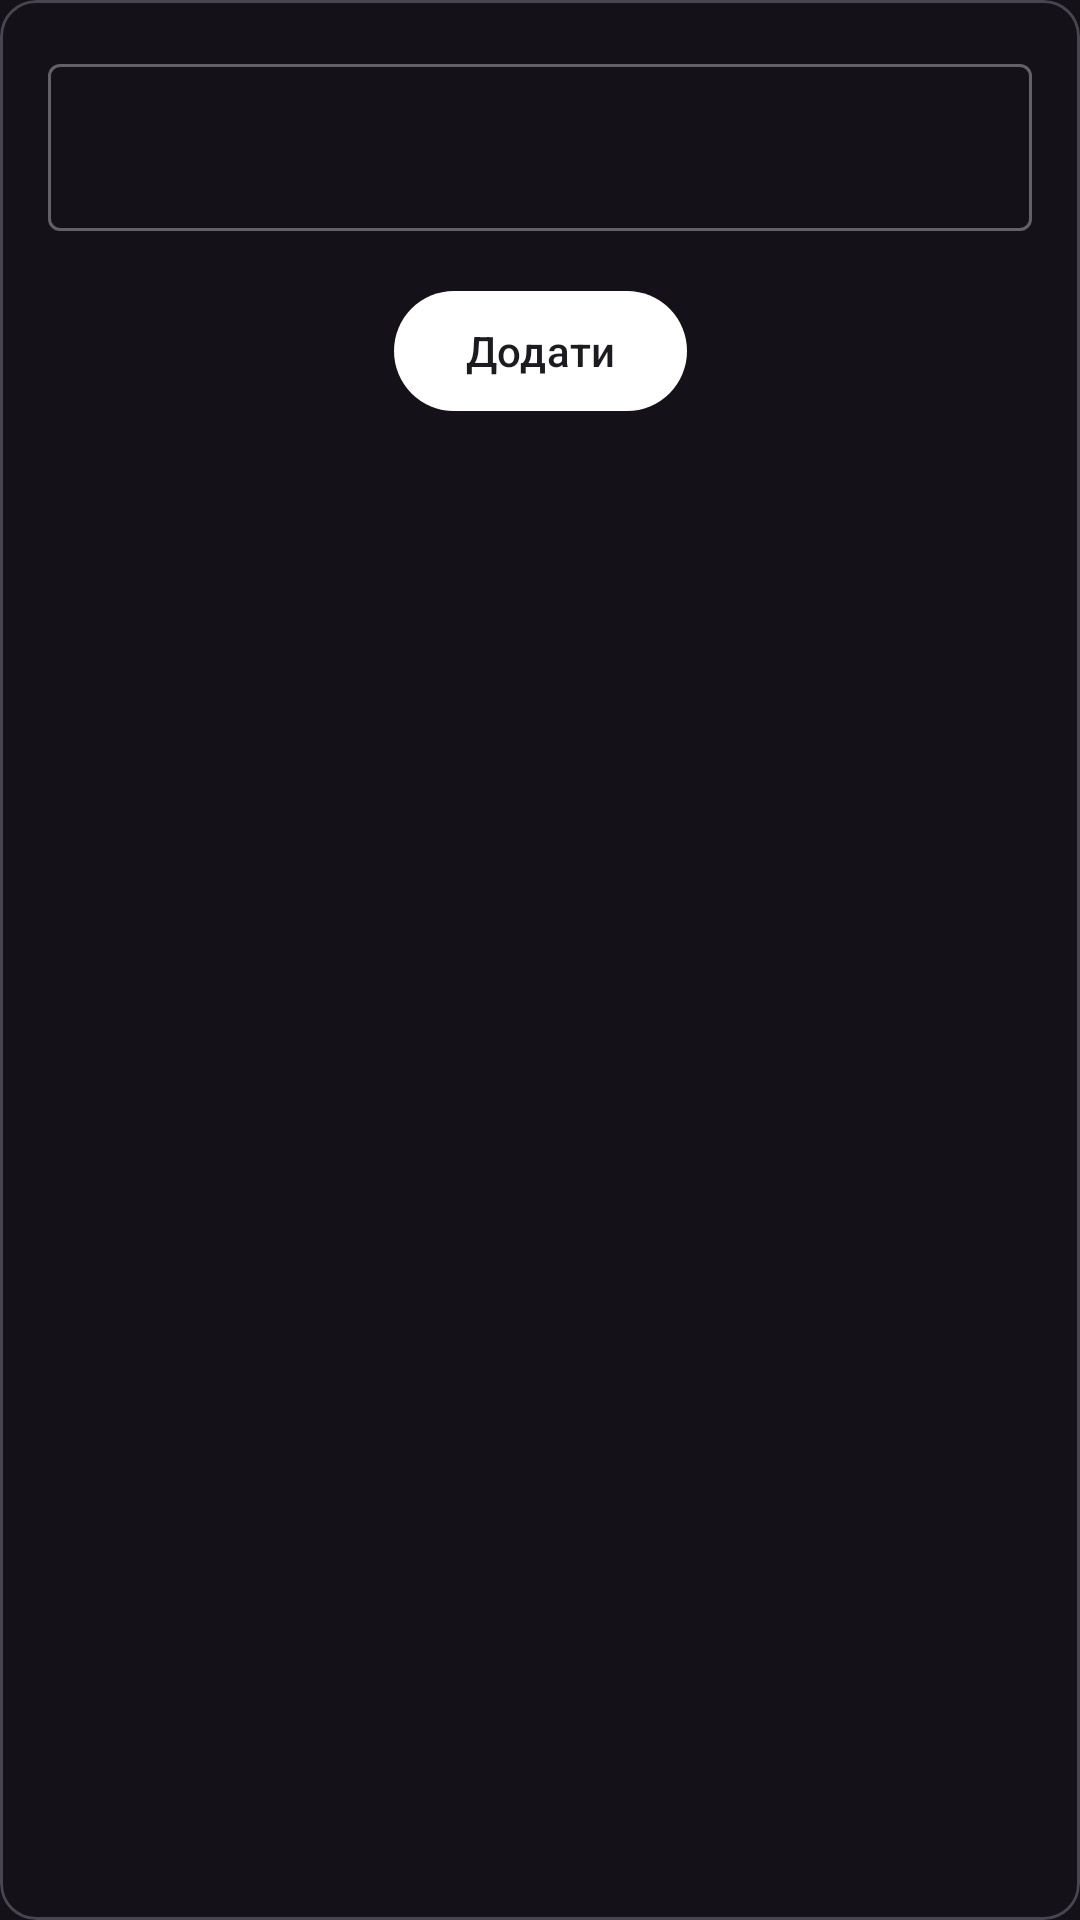

Write the Android layout XML for this screen, with the resource values it uses.
<!-- AndroidManifest.xml: application theme Theme.PawPal -->
<!-- res/layout/dialog_note_create.xml -->
<?xml version="1.0" encoding="utf-8"?>
<com.google.android.material.card.MaterialCardView xmlns:android="http://schemas.android.com/apk/res/android"
    xmlns:app="http://schemas.android.com/apk/res-auto"
    android:layout_width="wrap_content"
    android:layout_height="wrap_content"
    android:layout_marginHorizontal="32dp"
    android:background="@drawable/shape_shadow">

    <androidx.constraintlayout.widget.ConstraintLayout
        android:layout_width="match_parent"
        android:layout_height="wrap_content">

        <com.google.android.material.textfield.TextInputLayout
            android:id="@+id/til"
            style="@style/Widget.MaterialComponents.TextInputLayout.OutlinedBox"
            android:layout_width="0dp"
            android:layout_height="wrap_content"
            android:layout_margin="16dp"
            app:layout_constraintEnd_toEndOf="parent"
            app:layout_constraintStart_toStartOf="parent"
            app:layout_constraintTop_toTopOf="parent">

            <androidx.appcompat.widget.AppCompatEditText
                android:id="@+id/et"
                android:layout_width="match_parent"
                android:layout_height="wrap_content" />
        </com.google.android.material.textfield.TextInputLayout>

        <com.google.android.material.button.MaterialButton
            android:id="@+id/btSaveNote"
            android:layout_width="wrap_content"
            android:layout_height="wrap_content"
            android:layout_marginVertical="16dp"
            android:text="@string/add"
            android:textColor="@color/dark_grey"
            app:layout_constraintBottom_toBottomOf="parent"
            app:layout_constraintEnd_toEndOf="parent"
            app:layout_constraintStart_toStartOf="parent"
            app:layout_constraintTop_toBottomOf="@id/til" />
    </androidx.constraintlayout.widget.ConstraintLayout>

</com.google.android.material.card.MaterialCardView>
<!-- resources referenced by this layout -->
<resources>
  <color name="dark_grey">#FF1C1B1F</color>
  <string name="add">Додати</string>
  <style name="Theme.PawPal" parent="Theme.Material3.Dark.NoActionBar">
          
          <item name="colorPrimary">@color/white</item>
          <item name="colorPrimaryVariant">@color/white</item>
          <item name="colorOnPrimary">@color/white</item>
          
          <item name="colorSecondary">@color/teal_200</item>
          <item name="colorSecondaryVariant">@color/teal_700</item>
          <item name="colorOnSecondary">@color/black</item>
          
          <item name="android:statusBarColor">@android:color/transparent</item>
          
      </style>
  <color name="white">#FFFFFFFF</color>
  <color name="teal_200">#FF03DAC5</color>
  <color name="teal_700">#FF018786</color>
  <color name="black">#FF000000</color>
</resources>
